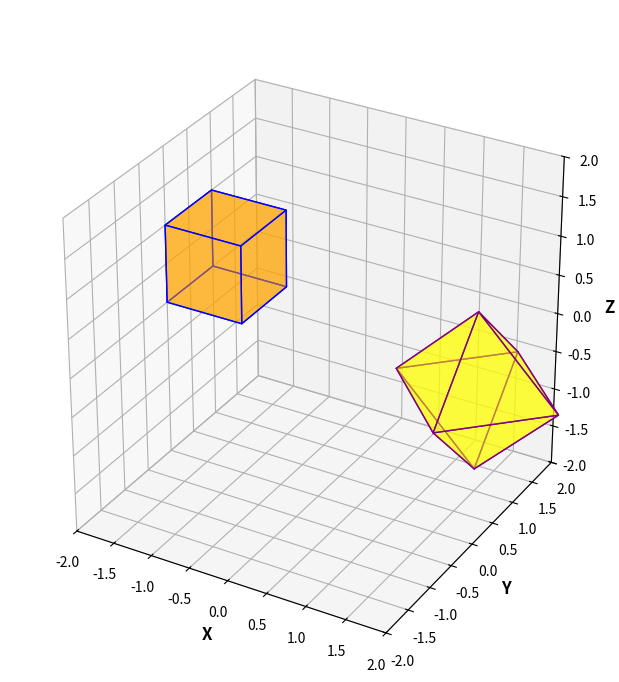

Python code for this plot:
import matplotlib.pyplot as plt
from mpl_toolkits.mplot3d.art3d import Poly3DCollection
import numpy as np

def plot_polyhedron(vertices, faces, ax, color, edge_color, offset=[0, 0, 0]):
    vertices = vertices + offset
    poly3d = [[vertices[vert_id] for vert_id in face] for face in faces]
    ax.add_collection3d(Poly3DCollection(poly3d, facecolors=color, linewidths=1, edgecolors=edge_color, alpha=.5))

def hexahedron():
    vertices = np.array([[0, 0, 0], [1, 0, 0], [1, 1, 0], [0, 1, 0],
                         [0, 0, 1], [1, 0, 1], [1, 1, 1], [0, 1, 1]])
    faces = [[0, 1, 2, 3], [4, 5, 6, 7], [0, 1, 5, 4], [2, 3, 7, 6], [1, 2, 6, 5], [4, 7, 3, 0]]
    return vertices, faces

def octahedron():
    vertices = np.array([[1, 0, 0], [-1, 0, 0], [0, 1, 0], [0, -1, 0], [0, 0, 1], [0, 0, -1]])
    faces = [[0, 2, 4], [0, 2, 5], [0, 3, 4], [0, 3, 5], [1, 2, 4], [1, 2, 5], [1, 3, 4], [1, 3, 5]]
    return vertices, faces

fig = plt.figure(figsize=(6, 6))
ax = fig.add_subplot(111, projection='3d')

vertices, faces = hexahedron()
plot_polyhedron(vertices, faces, ax, color='orange', edge_color='blue', offset=[-2, 0, 0])

vertices, faces = octahedron()
plot_polyhedron(vertices, faces, ax, color='yellow', edge_color='purple', offset=[2, 0, 0])

ax.set_xlabel('X', fontsize=12, fontweight='bold')
ax.set_ylabel('Y', fontsize=12, fontweight='bold')
ax.set_zlabel('Z', fontsize=12, fontweight='bold')
ax.set_xlim([-2, 2])
ax.set_ylim([-2, 2])
ax.set_zlim([-2, 2])
ax.set_aspect('equal')
ax.set_facecolor('white')

ax.grid(True, color='gray', linestyle='--', linewidth=0.5)

plt.title("3D Polyhedrons", fontsize=15, fontweight='bold', color='white', pad=20)
plt.subplots_adjust(left=0, right=1, top=1, bottom=0)

plt.show()
